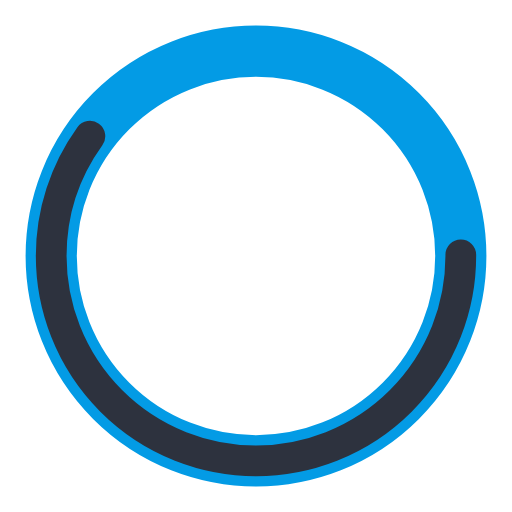
t = 0.00 s
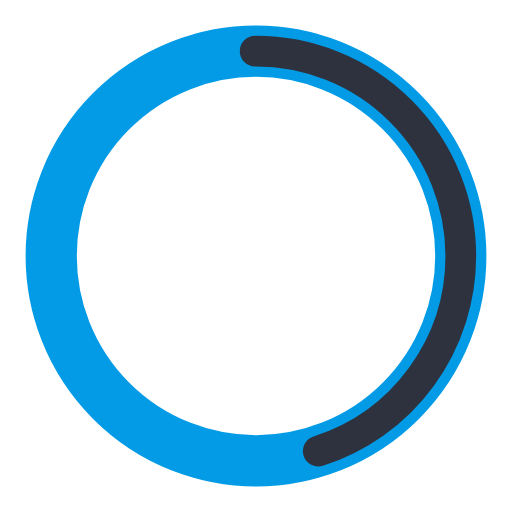
t = 0.25 s
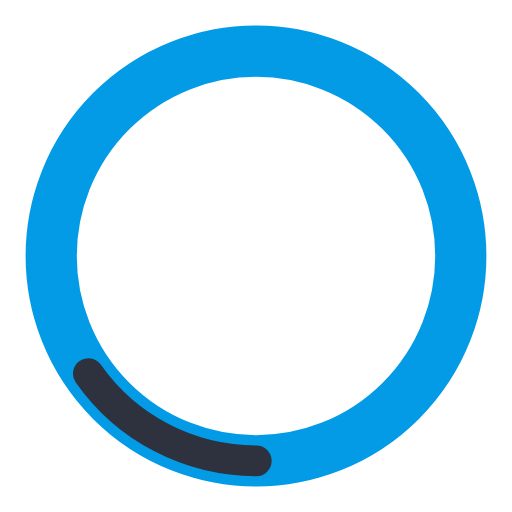
t = 0.75 s
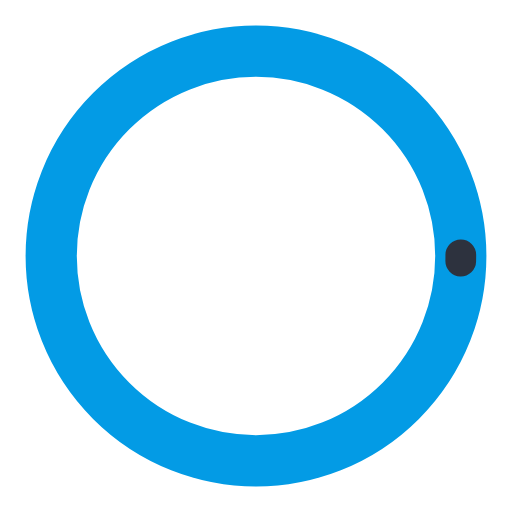
t = 1.00 s
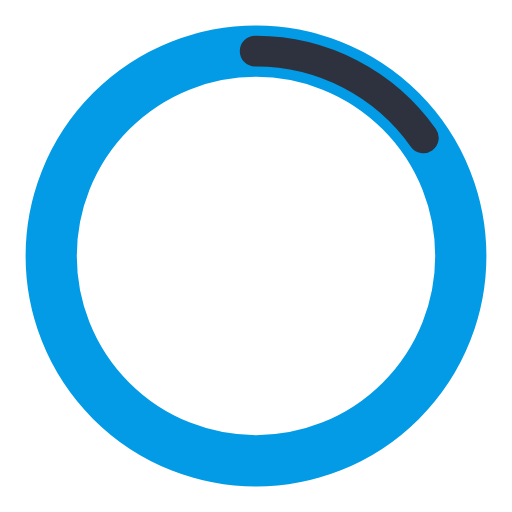
t = 1.25 s
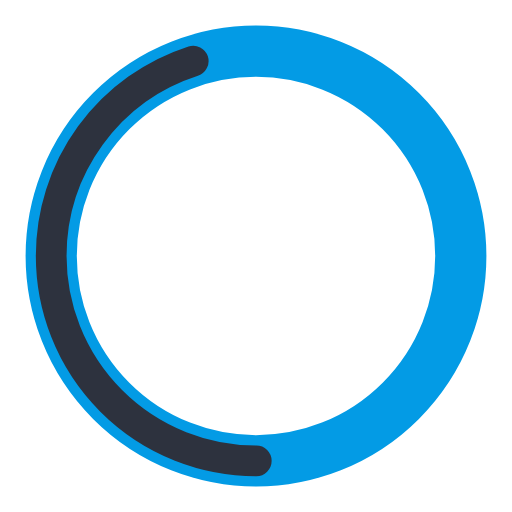
t = 1.75 s

The animated SVG that drew these frames (rendered in a browser with its animation timeline set to each time). Animation: 2 SMIL elements (animate=2); one cycle of 2.00 s, repeats indefinitely.

<?xml version="1.0" encoding="utf-8"?><svg width='60px' height='60px' xmlns="http://www.w3.org/2000/svg" viewBox="0 0 100 100" preserveAspectRatio="xMidYMid" class="uil-ring-alt"><rect x="0" y="0" width="100" height="100" fill="none" class="bk"></rect><circle cx="50" cy="50" r="40" stroke="#039be5" fill="none" stroke-width="10" stroke-linecap="round"></circle><circle cx="50" cy="50" r="40" stroke="#2d323e" fill="none" stroke-width="6" stroke-linecap="round"><animate attributeName="stroke-dashoffset" dur="2s" repeatCount="indefinite" from="0" to="502"></animate><animate attributeName="stroke-dasharray" dur="2s" repeatCount="indefinite" values="150.6 100.4;1 250;150.6 100.4"></animate></circle></svg>